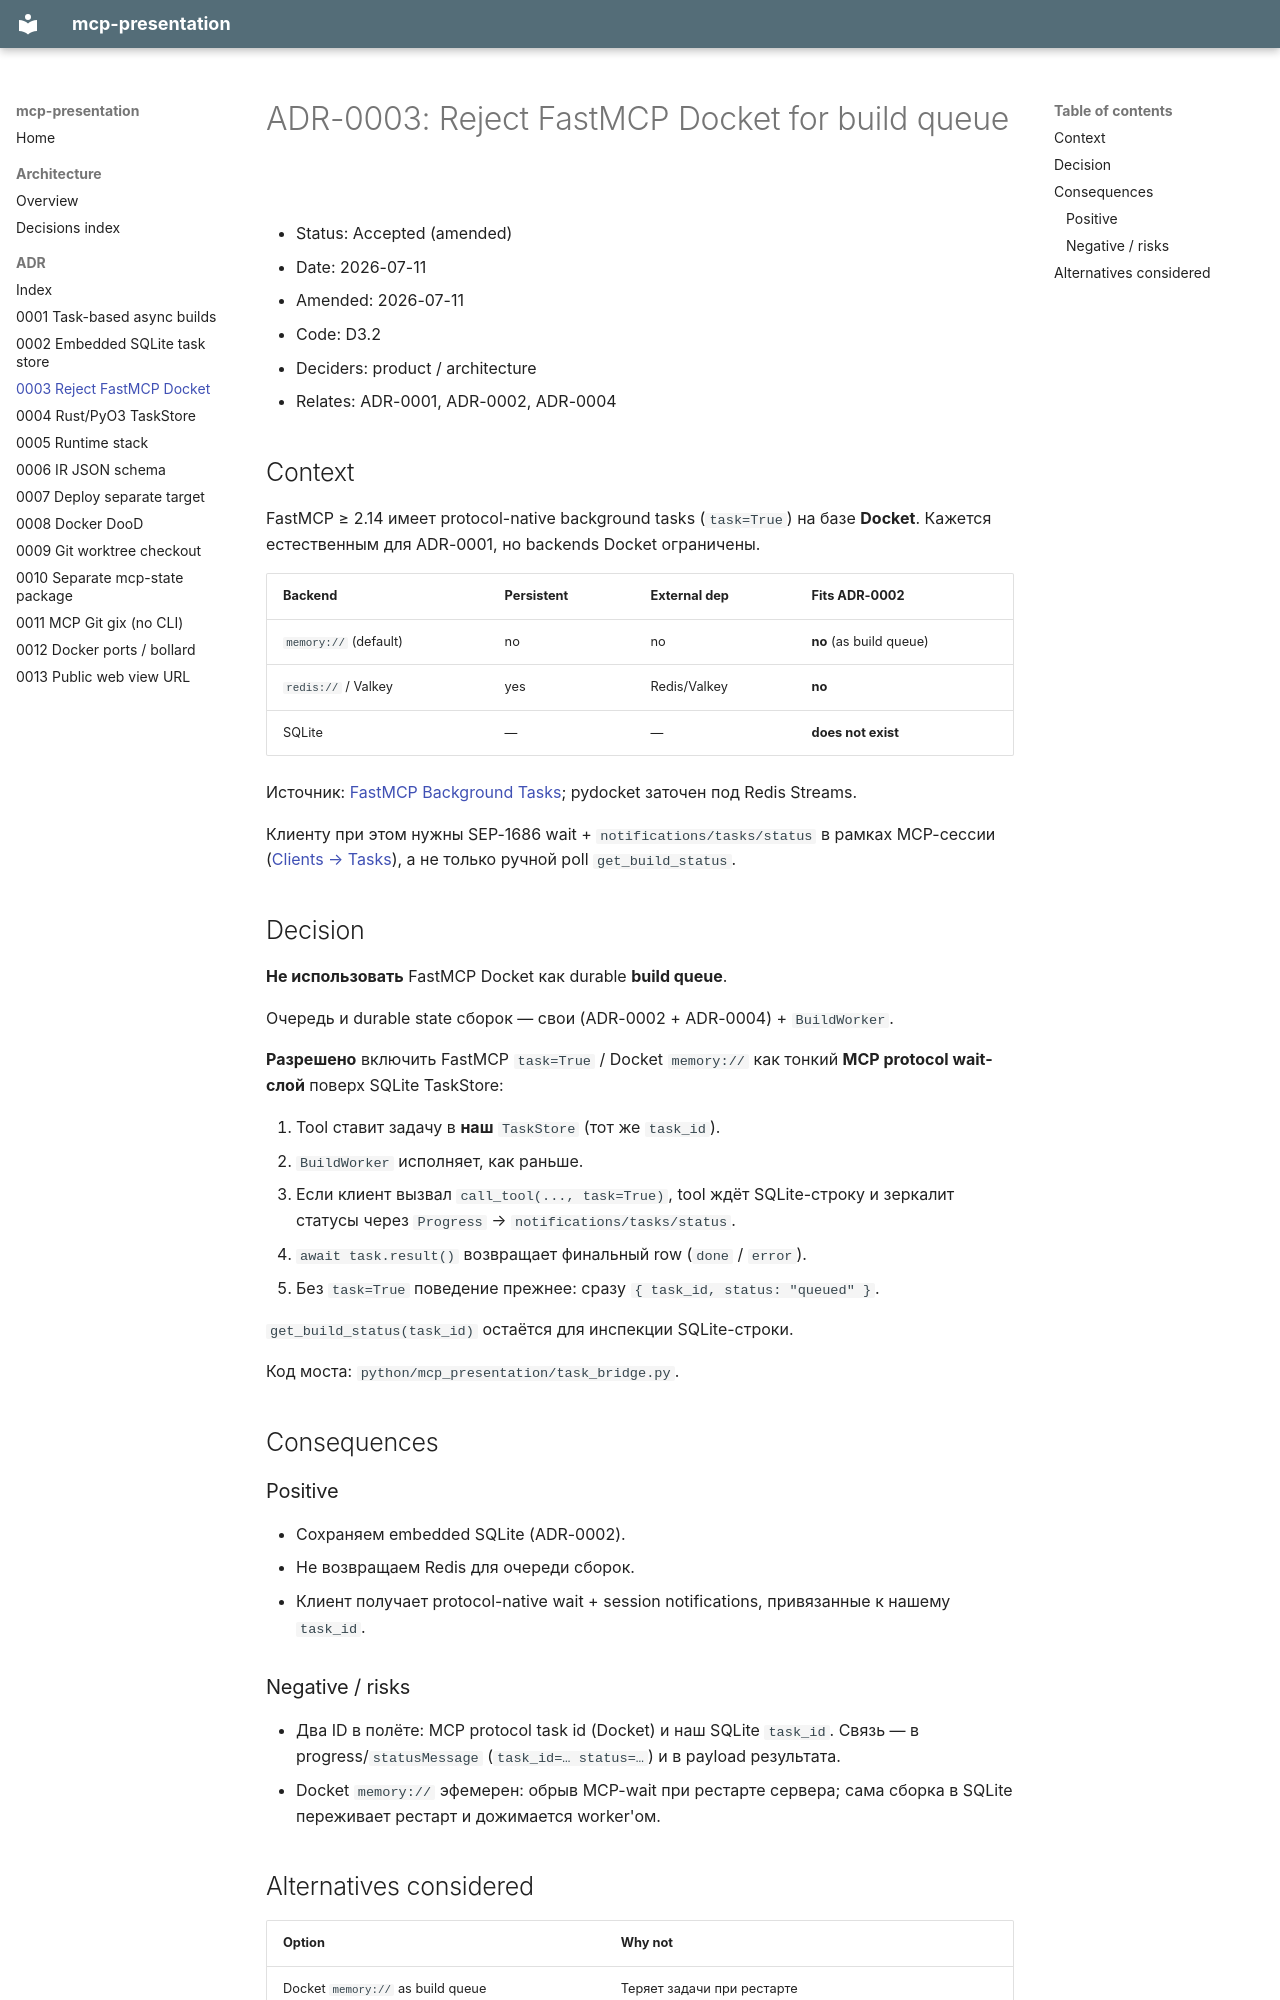

repository: hewimetall/mcp-presentation · page: adr/0003-reject-fastmcp-docket/index.html · generator: mkdocs

# ADR-0003: Reject FastMCP Docket for build queue

- Status: Accepted (amended)
- Date: 2026-07-11
- Amended: 2026-07-11
- Code: D3.2
- Deciders: product / architecture
- Relates: ADR-0001, ADR-0002, ADR-0004

## Context

FastMCP ≥ 2.14 имеет protocol-native background tasks (`task=True`) на базе **Docket**.
Кажется естественным для ADR-0001, но backends Docket ограничены.

| Backend | Persistent | External dep | Fits ADR-0002 |
|---------|------------|--------------|---------------|
| `memory://` (default) | no | no | **no** (as build queue) |
| `redis://` / Valkey | yes | Redis/Valkey | **no** |
| SQLite | — | — | **does not exist** |

Источник: [FastMCP Background Tasks](https://gofastmcp.com/servers/tasks.md); pydocket заточен под Redis Streams.

Клиенту при этом нужны SEP-1686 wait + `notifications/tasks/status` в рамках MCP-сессии
([Clients → Tasks](https://gofastmcp.com/clients/tasks.md)), а не только ручной poll `get_build_status`.

## Decision

**Не использовать** FastMCP Docket как durable **build queue**.

Очередь и durable state сборок — свои (ADR-0002 + ADR-0004) + `BuildWorker`.

**Разрешено** включить FastMCP `task=True` / Docket `memory://` как тонкий **MCP protocol
wait-слой** поверх SQLite TaskStore:

1. Tool ставит задачу в **наш** `TaskStore` (тот же `task_id`).
2. `BuildWorker` исполняет, как раньше.
3. Если клиент вызвал `call_tool(..., task=True)`, tool ждёт SQLite-строку и зеркалит
   статусы через `Progress` → `notifications/tasks/status`.
4. `await task.result()` возвращает финальный row (`done` / `error`).
5. Без `task=True` поведение прежнее: сразу `{ task_id, status: "queued" }`.

`get_build_status(task_id)` остаётся для инспекции SQLite-строки.

Код моста: `python/mcp_presentation/task_bridge.py`.

## Consequences

### Positive

- Сохраняем embedded SQLite (ADR-0002).
- Не возвращаем Redis для очереди сборок.
- Клиент получает protocol-native wait + session notifications, привязанные к нашему `task_id`.

### Negative / risks

- Два ID в полёте: MCP protocol task id (Docket) и наш SQLite `task_id`. Связь —
  в progress/`statusMessage` (`task_id=… status=…`) и в payload результата.
- Docket `memory://` эфемерен: обрыв MCP-wait при рестарте сервера; сама сборка в SQLite
  переживает рестарт и дожимается worker'ом.
